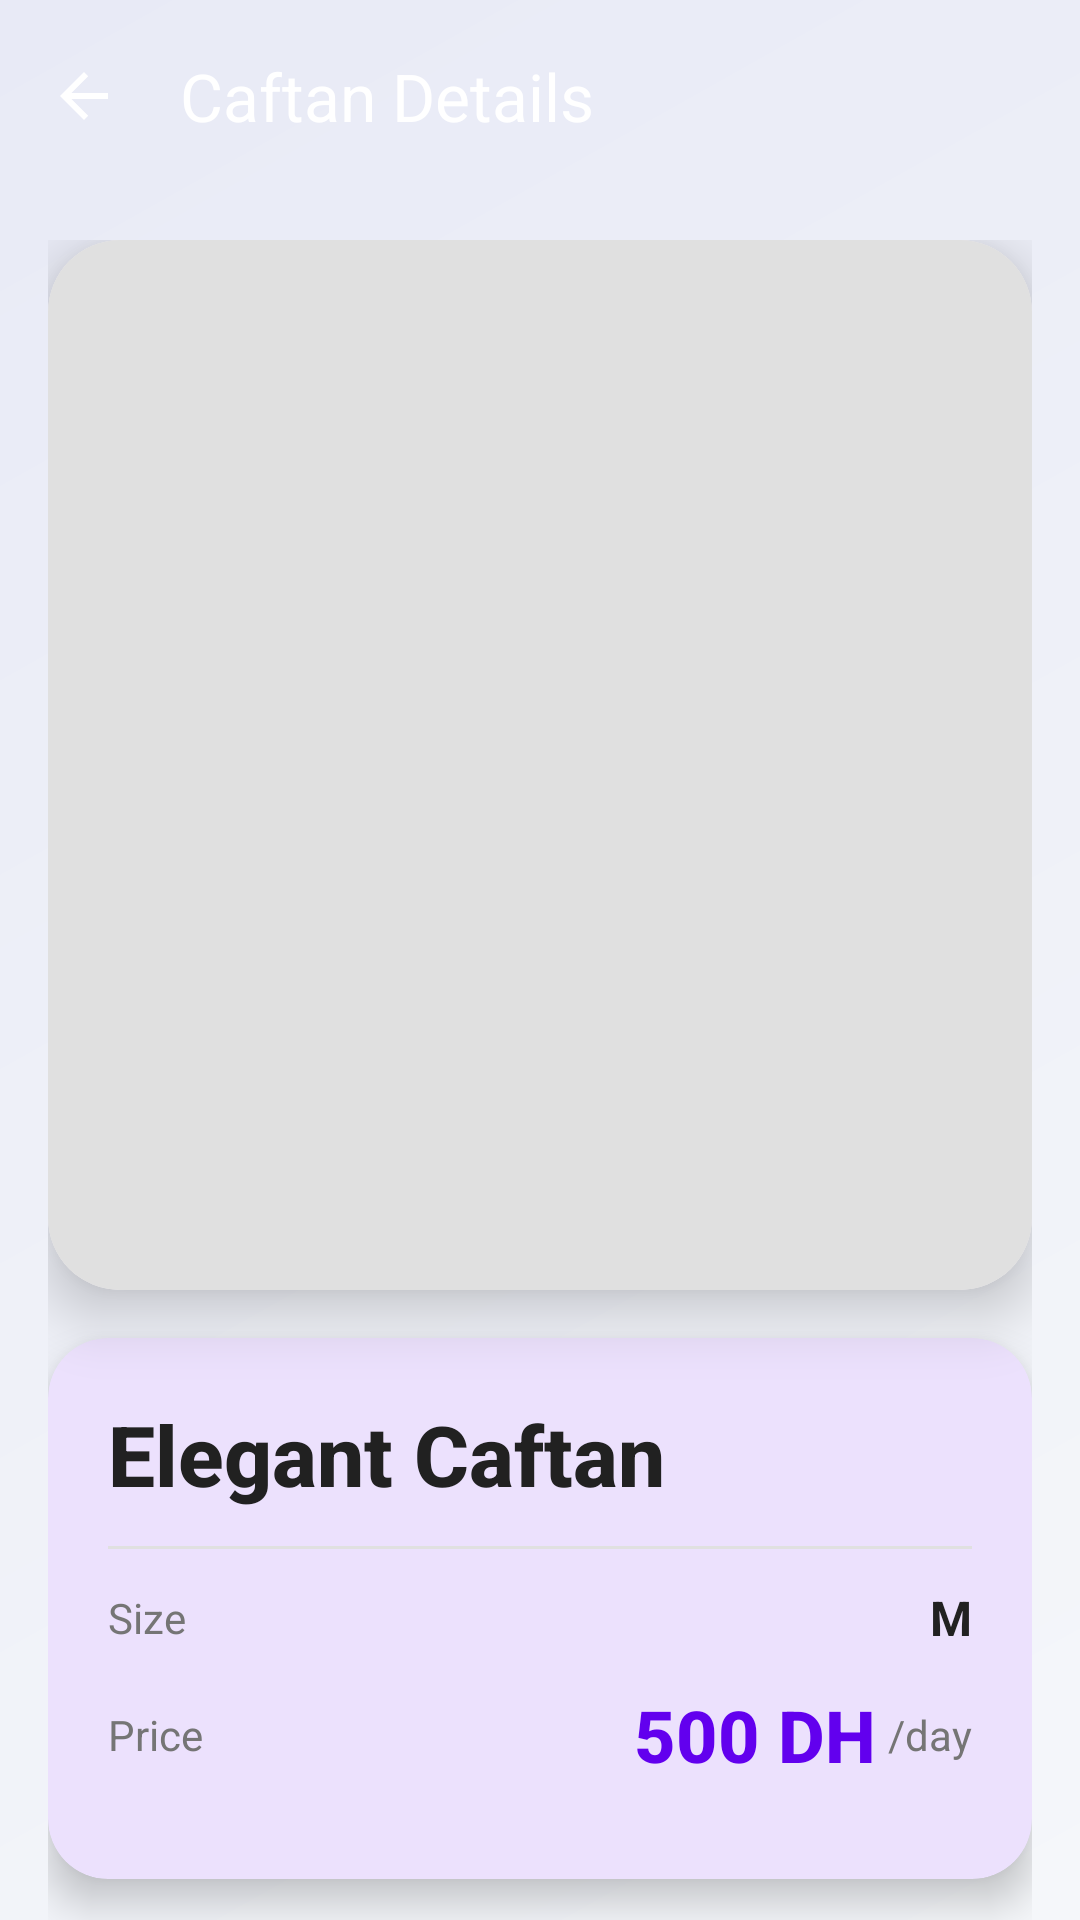

Layout XML and referenced resources for this Android screen:
<!-- AndroidManifest.xml: application theme Theme.Frontend -->
<!-- res/layout/activity_details.xml -->
<?xml version="1.0" encoding="utf-8"?>
<androidx.coordinatorlayout.widget.CoordinatorLayout xmlns:android="http://schemas.android.com/apk/res/android"
    xmlns:app="http://schemas.android.com/apk/res-auto"
    android:layout_width="match_parent"
    android:layout_height="match_parent"
    android:background="@drawable/gradient_background_subtle"
    android:fitsSystemWindows="true">

    
    <com.google.android.material.appbar.AppBarLayout
        android:id="@+id/appBarLayout"
        android:layout_width="match_parent"
        android:layout_height="wrap_content"
        android:background="@android:color/transparent"
        android:elevation="0dp">

        <com.google.android.material.appbar.MaterialToolbar
            android:id="@+id/toolbar"
            android:layout_width="match_parent"
            android:layout_height="?attr/actionBarSize"
            android:background="@drawable/toolbar_gradient"
            android:elevation="8dp"
            app:title="Caftan Details"
            app:titleTextColor="@android:color/white"
            app:navigationIcon="?attr/homeAsUpIndicator"
            app:navigationIconTint="@android:color/white" />

    </com.google.android.material.appbar.AppBarLayout>

    
    <androidx.core.widget.NestedScrollView
        android:layout_width="match_parent"
        android:layout_height="match_parent"
        app:layout_behavior="@string/appbar_scrolling_view_behavior">

        <LinearLayout
            android:layout_width="match_parent"
            android:layout_height="wrap_content"
            android:orientation="vertical"
            android:padding="16dp">

            
            <com.google.android.material.card.MaterialCardView
                android:layout_width="match_parent"
                android:layout_height="wrap_content"
                app:cardCornerRadius="24dp"
                app:cardElevation="12dp"
                android:layout_marginBottom="16dp">

                <com.google.android.material.imageview.ShapeableImageView
                    android:id="@+id/ivCaftanImage"
                    android:layout_width="match_parent"
                    android:layout_height="350dp"
                    android:scaleType="centerCrop"
                    android:background="#E0E0E0"
                    android:contentDescription="Caftan Image" />

            </com.google.android.material.card.MaterialCardView>

            
            <com.google.android.material.card.MaterialCardView
                android:layout_width="match_parent"
                android:layout_height="wrap_content"
                app:cardCornerRadius="20dp"
                app:cardElevation="8dp"
                app:cardBackgroundColor="#FFFFFF">

                <LinearLayout
                    android:layout_width="match_parent"
                    android:layout_height="wrap_content"
                    android:orientation="vertical"
                    android:padding="20dp">

                    
                    <TextView
                        android:id="@+id/tvCaftanName"
                        android:layout_width="wrap_content"
                        android:layout_height="wrap_content"
                        android:text="Elegant Caftan"
                        android:textSize="28sp"
                        android:textStyle="bold"
                        android:textColor="#212121"
                        android:fontFamily="sans-serif-medium" />

                    
                    <View
                        android:layout_width="match_parent"
                        android:layout_height="1dp"
                        android:background="#E0E0E0"
                        android:layout_marginTop="12dp"
                        android:layout_marginBottom="12dp" />

                    
                    <LinearLayout
                        android:layout_width="match_parent"
                        android:layout_height="wrap_content"
                        android:orientation="horizontal"
                        android:gravity="center_vertical"
                        android:layout_marginBottom="12dp">

                        <TextView
                            android:layout_width="0dp"
                            android:layout_height="wrap_content"
                            android:layout_weight="1"
                            android:text="Size"
                            android:textSize="14sp"
                            android:textColor="#757575" />

                        <TextView
                            android:id="@+id/tvCaftanSize"
                            android:layout_width="wrap_content"
                            android:layout_height="wrap_content"
                            android:text="M"
                            android:textSize="16sp"
                            android:textStyle="bold"
                            android:textColor="#212121" />

                    </LinearLayout>

                    
                    <LinearLayout
                        android:layout_width="match_parent"
                        android:layout_height="wrap_content"
                        android:orientation="horizontal"
                        android:gravity="center_vertical"
                        android:layout_marginBottom="12dp">

                        <TextView
                            android:layout_width="0dp"
                            android:layout_height="wrap_content"
                            android:layout_weight="1"
                            android:text="Price"
                            android:textSize="14sp"
                            android:textColor="#757575" />

                        <TextView
                            android:id="@+id/tvCaftanPrice"
                            android:layout_width="wrap_content"
                            android:layout_height="wrap_content"
                            android:text="500 DH"
                            android:textSize="24sp"
                            android:textStyle="bold"
                            android:textColor="#6200EE"
                            android:fontFamily="sans-serif-medium" />

                        <TextView
                            android:layout_width="wrap_content"
                            android:layout_height="wrap_content"
                            android:text="/day"
                            android:textSize="14sp"
                            android:textColor="#757575"
                            android:layout_marginStart="4dp" />

                    </LinearLayout>

                </LinearLayout>

            </com.google.android.material.card.MaterialCardView>

            
            <com.google.android.material.button.MaterialButton
                android:id="@+id/btnRentNow"
                android:layout_width="match_parent"
                android:layout_height="60dp"
                android:text="Rent Now"
                android:textSize="18sp"
                android:textStyle="bold"
                android:backgroundTint="#6200EE"
                android:textColor="@android:color/white"
                app:cornerRadius="30dp"
                app:elevation="8dp"
                android:layout_marginTop="20dp" />

        </LinearLayout>

    </androidx.core.widget.NestedScrollView>

</androidx.coordinatorlayout.widget.CoordinatorLayout>
<!-- resources referenced by this layout -->
<resources>
  <!-- drawable gradient_background_subtle (drawable) -->
  <?xml version="1.0" encoding="utf-8"?>
  <shape xmlns:android="http://schemas.android.com/apk/res/android">
      <gradient
          android:type="linear"
          android:angle="135"
          android:startColor="#F5F7FA"
          android:endColor="#E8EAF6" />
  </shape>
  <style name="Theme.Frontend" parent="Base.Theme.Frontend" />
  <style name="Base.Theme.Frontend" parent="Theme.Material3.Light.NoActionBar">
          
          <item name="colorPrimary">#6200EE</item>
          <item name="colorPrimaryVariant">#764ba2</item>
          <item name="colorOnPrimary">#FFFFFF</item>
  
          
          <item name="colorSecondary">#667eea</item>
          <item name="colorSecondaryVariant">#3700B3</item>
          <item name="colorOnSecondary">#FFFFFF</item>
  
          
          <item name="colorSurface">#FFFFFF</item>
          <item name="colorOnSurface">#212121</item>
  
          
          <item name="android:colorBackground">#F5F7FA</item>
          <item name="colorOnBackground">#212121</item>
  
          
          <item name="android:statusBarColor">#667eea</item>
          <item name="android:windowLightStatusBar">false</item>
  
          
          <item name="android:navigationBarColor">#FFFFFF</item>
          <item name="android:windowLightNavigationBar">true</item>
  
          
          <item name="shapeAppearanceSmallComponent">@style/ShapeAppearance.App.SmallComponent</item>
          <item name="shapeAppearanceMediumComponent">@style/ShapeAppearance.App.MediumComponent</item>
  
          
          <item name="materialCardViewStyle">@style/Widget.App.CardView</item>
          <item name="materialButtonStyle">@style/Widget.App.Button</item>
      </style>
  <style name="ShapeAppearance.App.SmallComponent" parent="ShapeAppearance.Material3.SmallComponent">
          <item name="cornerFamily">rounded</item>
          <item name="cornerSize">12dp</item>
      </style>
  <style name="ShapeAppearance.App.MediumComponent" parent="ShapeAppearance.Material3.MediumComponent">
          <item name="cornerFamily">rounded</item>
          <item name="cornerSize">16dp</item>
      </style>
  <style name="Widget.App.CardView" parent="Widget.Material3.CardView.Elevated">
          <item name="cardCornerRadius">20dp</item>
          <item name="cardElevation">8dp</item>
      </style>
  <style name="Widget.App.Button" parent="Widget.Material3.Button">
          <item name="cornerRadius">24dp</item>
          <item name="android:textSize">16sp</item>
          <item name="android:textAllCaps">false</item>
      </style>
</resources>
